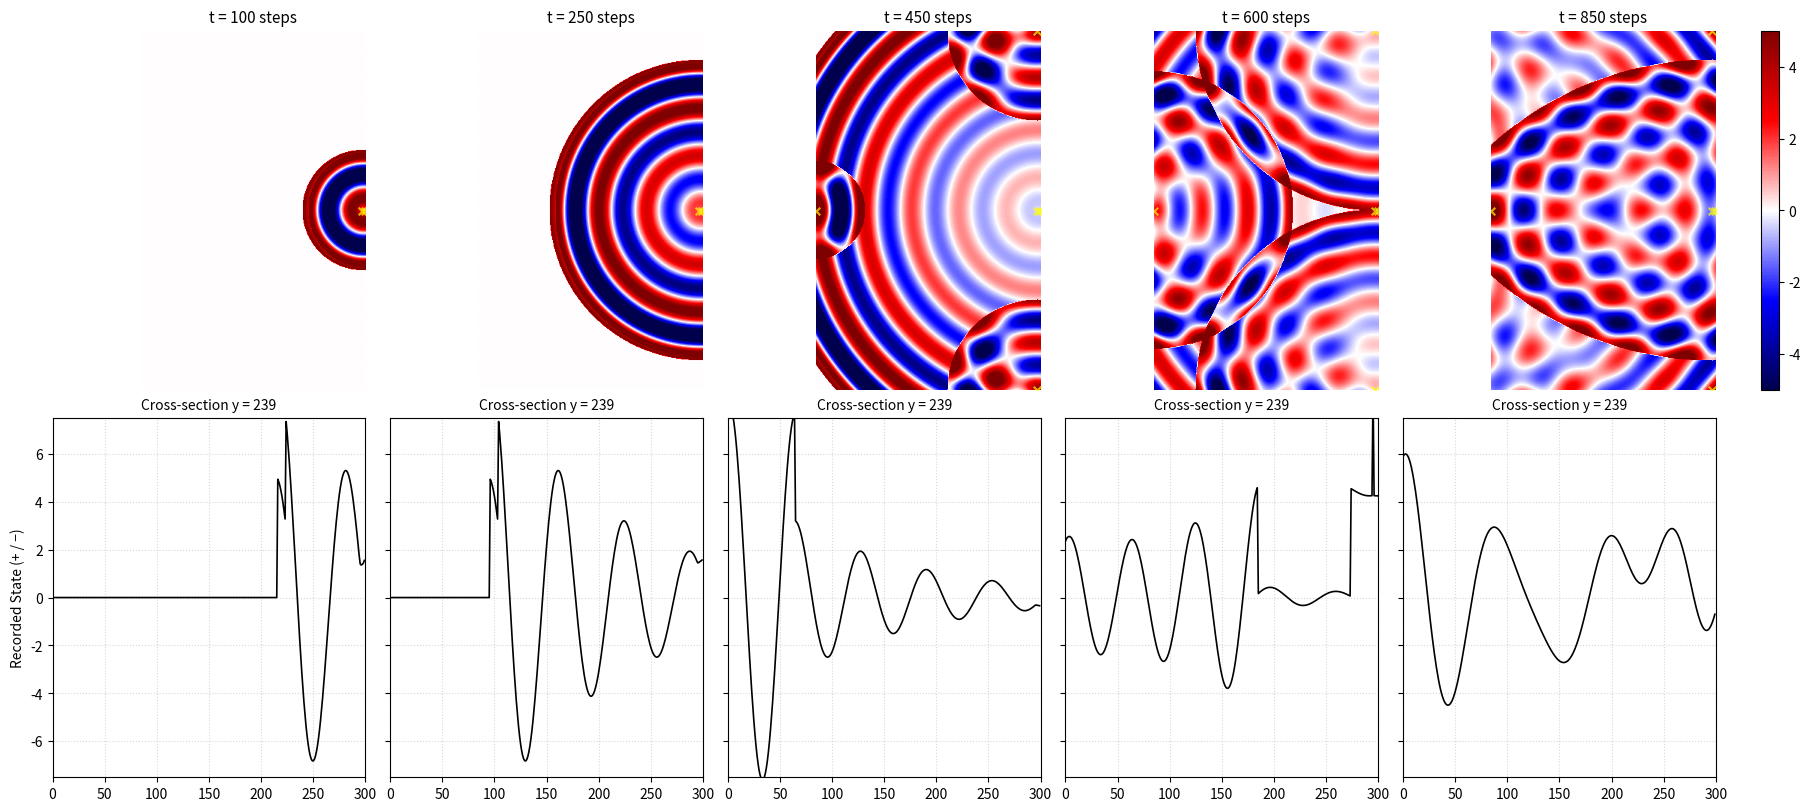

This chart was generated by the following Python code:
import numpy as np
import matplotlib.pyplot as plt
from matplotlib.colors import TwoSlopeNorm

# ========================================
# System Configuration 
# ========================================

WIDTH  = 300
HEIGHT = 480

dx = 1.0
dt = 0.8
T_steps = 1000

# Grid (static geometry)
x_vals = np.linspace(0, WIDTH - 1, WIDTH)
y_vals = np.linspace(0, HEIGHT - 1, HEIGHT)
X, Y = np.meshgrid(x_vals, y_vals, indexing="xy")

# ========================================
# Initial Causal Source (Origin)
# ========================================

cx = WIDTH - 5
cy = (HEIGHT - 1) / 2.0

sources = [{
    "pos": (cx, cy),
    "start_time": 0.0,
    "force": 5.0,
    "type": "origin"
}]

# Boundary causal state (independent)
boundary_triggered = {
    "left": False,
    "right": False,
    "bottom": False,
    "top": False
}

# ========================================
# Physical Parameters (Deterministic)
# ========================================

stiffness_k = 0.5
mass_m = 50.0
damping_c = 0.8
V_record = 1.0

gamma = damping_c / (2 * mass_m)
w_sq  = (stiffness_k / mass_m) - gamma**2
natural_freq = np.sqrt(w_sq) if w_sq > 0 else 0.0

# ========================================
# Expanded Causal Horizon Operators
# ========================================

def H_time(tau):
    """Temporal causality: has information arrived?"""
    return (tau >= 0).astype(float)


def H_space():
    """Spatial causality: is medium receptive?"""
    return 1.0


def hookean_state_operator(tau):
    """Local deterministic state operator."""
    return np.cos(natural_freq * tau)

# ========================================
# Governing Causal Record Kernel
# ========================================

def causal_record_kernel(t_current, src):

    local_time = t_current - src["start_time"]
    if local_time < 0:
        return np.zeros((HEIGHT, WIDTH))

    sx, sy = src["pos"]
    r = np.sqrt((X - sx)**2 + (Y - sy)**2)

    tau = local_time - (r / V_record)

    H_causal = H_time(tau) * H_space()
    decay = np.exp(-gamma * tau)
    state = hookean_state_operator(tau)

    return src["force"] * decay * state * H_causal

# ========================================
# Time Evolution & Boundary Regeneration
# ========================================

snap_surface_2d = []
snap_cross_1d   = []
capture_times  = []

capture_steps = [100, 250, 450, 600, 850]


for step in range(T_steps + 1): 
    current_time = step * dt
    propagation_radius = V_record * current_time

    # --- Boundary regeneration logic ---
    # Boundary = new causal source creation

    if (not boundary_triggered["left"]) and (propagation_radius >= cx):
        boundary_triggered["left"] = True
        sources.append({
            "pos": (0.0, cy),
            "start_time": current_time,
            "force": sources[0]["force"] * 0.9,
            "type": "boundary"
        })

    if (not boundary_triggered["right"]) and (propagation_radius >= (WIDTH - 1 - cx)):
        boundary_triggered["right"] = True
        sources.append({
            "pos": (WIDTH - 1, cy),
            "start_time": current_time,
            "force": sources[0]["force"] * 0.9,
            "type": "boundary"
        })

    if (not boundary_triggered["bottom"]) and (propagation_radius >= cy):
        boundary_triggered["bottom"] = True
        sources.append({
            "pos": (cx, 0.0),
            "start_time": current_time,
            "force": sources[0]["force"] * 0.9,
            "type": "boundary"
        })

    if (not boundary_triggered["top"]) and (propagation_radius >= (HEIGHT - 1 - cy)):
        boundary_triggered["top"] = True
        sources.append({
            "pos": (cx, HEIGHT - 1),
            "start_time": current_time,
            "force": sources[0]["force"] * 0.9,
            "type": "boundary"
        })

    # --- Snapshot capture ---
    if step in capture_steps:
        surface = np.zeros((HEIGHT, WIDTH))
        for src in sources:
            surface += causal_record_kernel(current_time, src)

        snap_surface_2d.append(surface.copy())
        snap_cross_1d.append(surface[int(cy), :].copy())
        capture_times.append(step)

# ========================================
# Visualization
# ========================================

num_snaps = len(snap_surface_2d)
fig, axes = plt.subplots(2, num_snaps, figsize=(18, 8), constrained_layout=True)

VISUAL_LIMIT = 5.0
norm = TwoSlopeNorm(
    vmin=-VISUAL_LIMIT,
    vcenter=0,
    vmax=VISUAL_LIMIT
)

for i in range(num_snaps):

    im = axes[0, i].imshow(
        snap_surface_2d[i],
        cmap="seismic",
        norm=norm,
        origin="lower",
        extent=[0, WIDTH, 0, HEIGHT]
    )
    axes[0, i].set_title(f"t = {capture_times[i]} steps", fontsize=11)

    active = [
        s for s in sources
        if s["start_time"] <= capture_times[i] * dt
    ]
    axes[0, i].scatter(
        [s["pos"][0] for s in active],
        [s["pos"][1] for s in active],
        c="yellow",
        marker="x",
        s=30,
        alpha=0.7
    )
    axes[0, i].axis("off")

    axes[1, i].plot(
        np.arange(WIDTH),
        snap_cross_1d[i],
        color="black",
        linewidth=1.2
    )
    axes[1, i].set_xlim(0, WIDTH)
    axes[1, i].set_ylim(
        -VISUAL_LIMIT * 1.5,
        VISUAL_LIMIT * 1.5
    )
    axes[1, i].grid(True, linestyle=":", alpha=0.5)
    axes[1, i].set_title(f"Cross-section y = {int(cy)}", fontsize=10)

    if i == 0:
        axes[1, i].set_ylabel("Recorded State (+ / −)", fontsize=10)
    else:
        axes[1, i].set_yticklabels([])

# Colorbar
cbar = fig.colorbar(
    im,
    ax=axes[0, :],
    location="right",
    fraction=0.015,
    pad=0.02
)

plt.show()
